Run: headless pygame with SDL's dummy video driver; simulated clock (each Clock.tick advances the game by its frame time, no real sleeping); random seed 0; keys injected as events and as key.get_pressed() state; no mouse input.
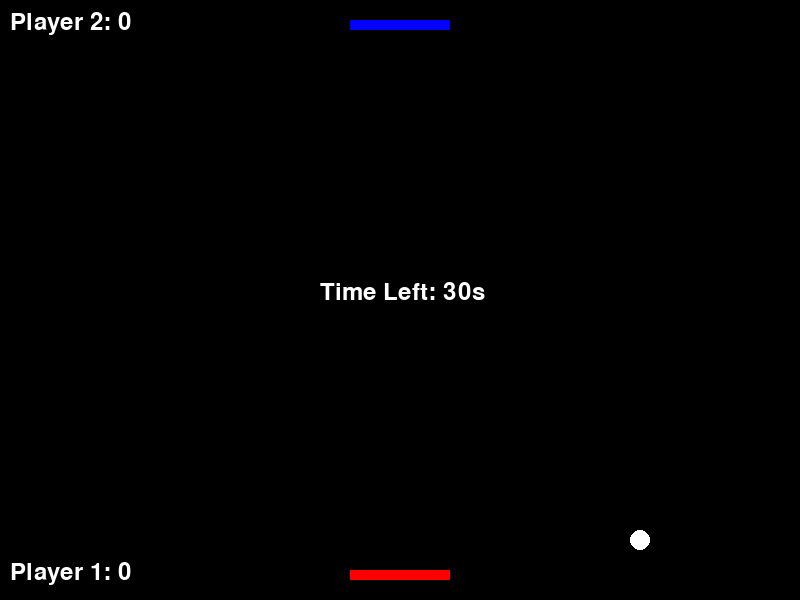
Frame 1 of 4 · flips 1–60 · no input
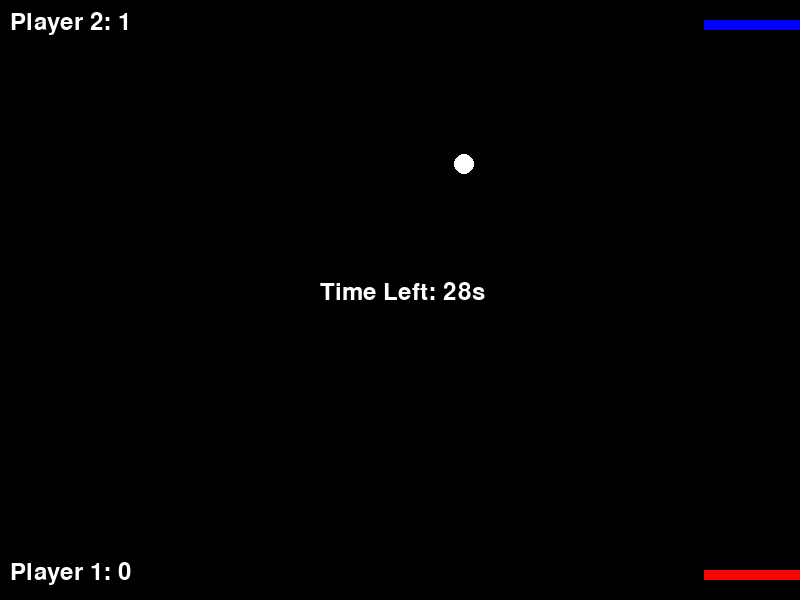
Frame 2 of 4 · flips 61–180 · tapped SPACE, RETURN · held RIGHT (→), D
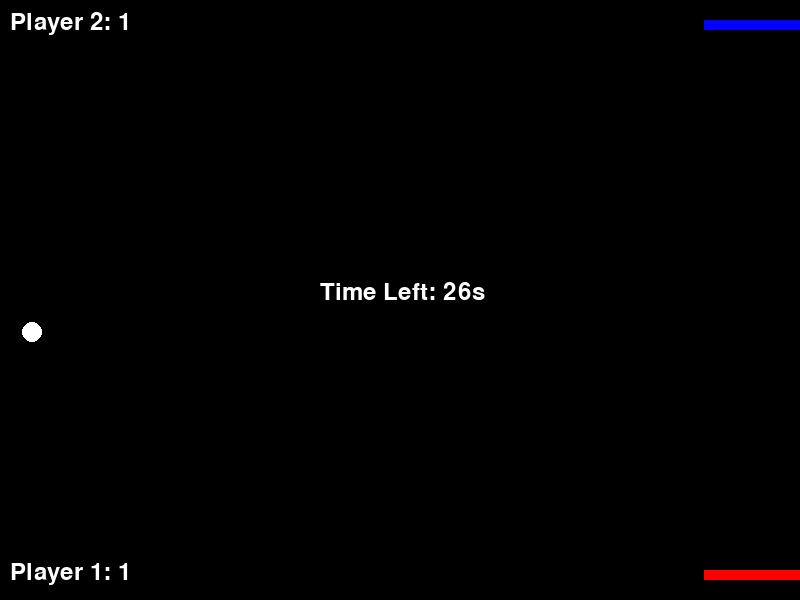
Frame 3 of 4 · flips 181–300 · held DOWN (↓), S
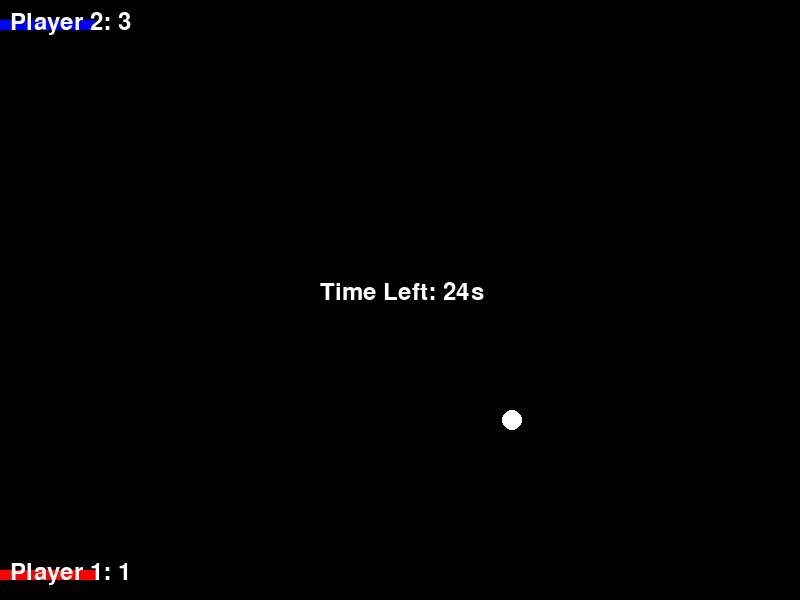
Frame 4 of 4 · flips 301–420 · held LEFT (←), A, UP (↑), W

The pygame program that drew these frames:

import pygame
import random

# Initialize pygame
pygame.init()

# Screen dimensions
WIDTH, HEIGHT = 800, 600
screen = pygame.display.set_mode((WIDTH, HEIGHT))
pygame.display.set_caption("Multiplayer Ball Game")

# Colors
WHITE = (255, 255, 255)
BLACK = (0, 0, 0)
RED = (255, 0, 0)
BLUE = (0, 0, 255)

# Ball and paddle properties
BALL_RADIUS = 10
PADDLE_WIDTH, PADDLE_HEIGHT = 100, 10

# Fonts
font = pygame.font.Font(None, 36)

# Game variables
ball_x, ball_y = WIDTH // 2, HEIGHT // 2
ball_dx, ball_dy = random.choice([-4, 4]), random.choice([-4, 4])

player1_x, player1_y = WIDTH // 2 - PADDLE_WIDTH // 2, HEIGHT - 30
player2_x, player2_y = WIDTH // 2 - PADDLE_WIDTH // 2, 20

player1_score, player2_score = 0, 0

clock = pygame.time.Clock()
running = True
game_time = 30  # in seconds
timer = pygame.time.get_ticks()

while running:
    screen.fill(BLACK)
    
    # Event handling
    for event in pygame.event.get():
        if event.type == pygame.QUIT:
            running = False

    # Ball movement
    ball_x += ball_dx
    ball_y += ball_dy

    # Ball collision with walls
    if ball_x <= BALL_RADIUS or ball_x >= WIDTH - BALL_RADIUS:
        ball_dx *= -1

    if ball_y <= BALL_RADIUS:
        ball_dy *= -1
        player1_score += 1

    if ball_y >= HEIGHT - BALL_RADIUS:
        ball_dy *= -1
        player2_score += 1

    # Paddle collision
    if (player1_y <= ball_y + BALL_RADIUS <= player1_y + PADDLE_HEIGHT and
            player1_x <= ball_x <= player1_x + PADDLE_WIDTH):
        ball_dy *= -1

    if (player2_y <= ball_y - BALL_RADIUS <= player2_y + PADDLE_HEIGHT and
            player2_x <= ball_x <= player2_x + PADDLE_WIDTH):
        ball_dy *= -1

    # Check for ball falling off
    if ball_y > HEIGHT:
        winner = "Player 2 Wins!"
        running = False

    if ball_y < 0:
        winner = "Player 1 Wins!"
        running = False

    # Player movement
    keys = pygame.key.get_pressed()
    if keys[pygame.K_a] and player1_x > 0:
        player1_x -= 6
    if keys[pygame.K_d] and player1_x < WIDTH - PADDLE_WIDTH:
        player1_x += 6
    if keys[pygame.K_LEFT] and player2_x > 0:
        player2_x -= 6
    if keys[pygame.K_RIGHT] and player2_x < WIDTH - PADDLE_WIDTH:
        player2_x += 6

    # Draw ball and paddles
    pygame.draw.circle(screen, WHITE, (ball_x, ball_y), BALL_RADIUS)
    pygame.draw.rect(screen, RED, (player1_x, player1_y, PADDLE_WIDTH, PADDLE_HEIGHT))
    pygame.draw.rect(screen, BLUE, (player2_x, player2_y, PADDLE_WIDTH, PADDLE_HEIGHT))

    # Display scores
    player1_text = font.render(f"Player 1: {player1_score}", True, WHITE)
    player2_text = font.render(f"Player 2: {player2_score}", True, WHITE)
    screen.blit(player1_text, (10, HEIGHT - 40))
    screen.blit(player2_text, (10, 10))

    # Timer
    elapsed_time = (pygame.time.get_ticks() - timer) // 1000
    time_left = max(0, game_time - elapsed_time)
    timer_text = font.render(f"Time Left: {time_left}s", True, WHITE)
    screen.blit(timer_text, (WIDTH // 2 - 80, HEIGHT // 2 - 20))

    if time_left <= 0:
        if player1_score > player2_score:
            winner = "Player 1 Wins!"
        elif player2_score > player1_score:
            winner = "Player 2 Wins!"
        else:
            winner = "It's a Draw!"
        running = False

    pygame.display.flip()
    clock.tick(60)

# End game message
screen.fill(BLACK)
end_text = font.render(winner, True, WHITE)
screen.blit(end_text, (WIDTH // 2 - end_text.get_width() // 2, HEIGHT // 2 - end_text.get_height() // 2))
pygame.display.flip()
pygame.time.wait(3000)

pygame.quit()
